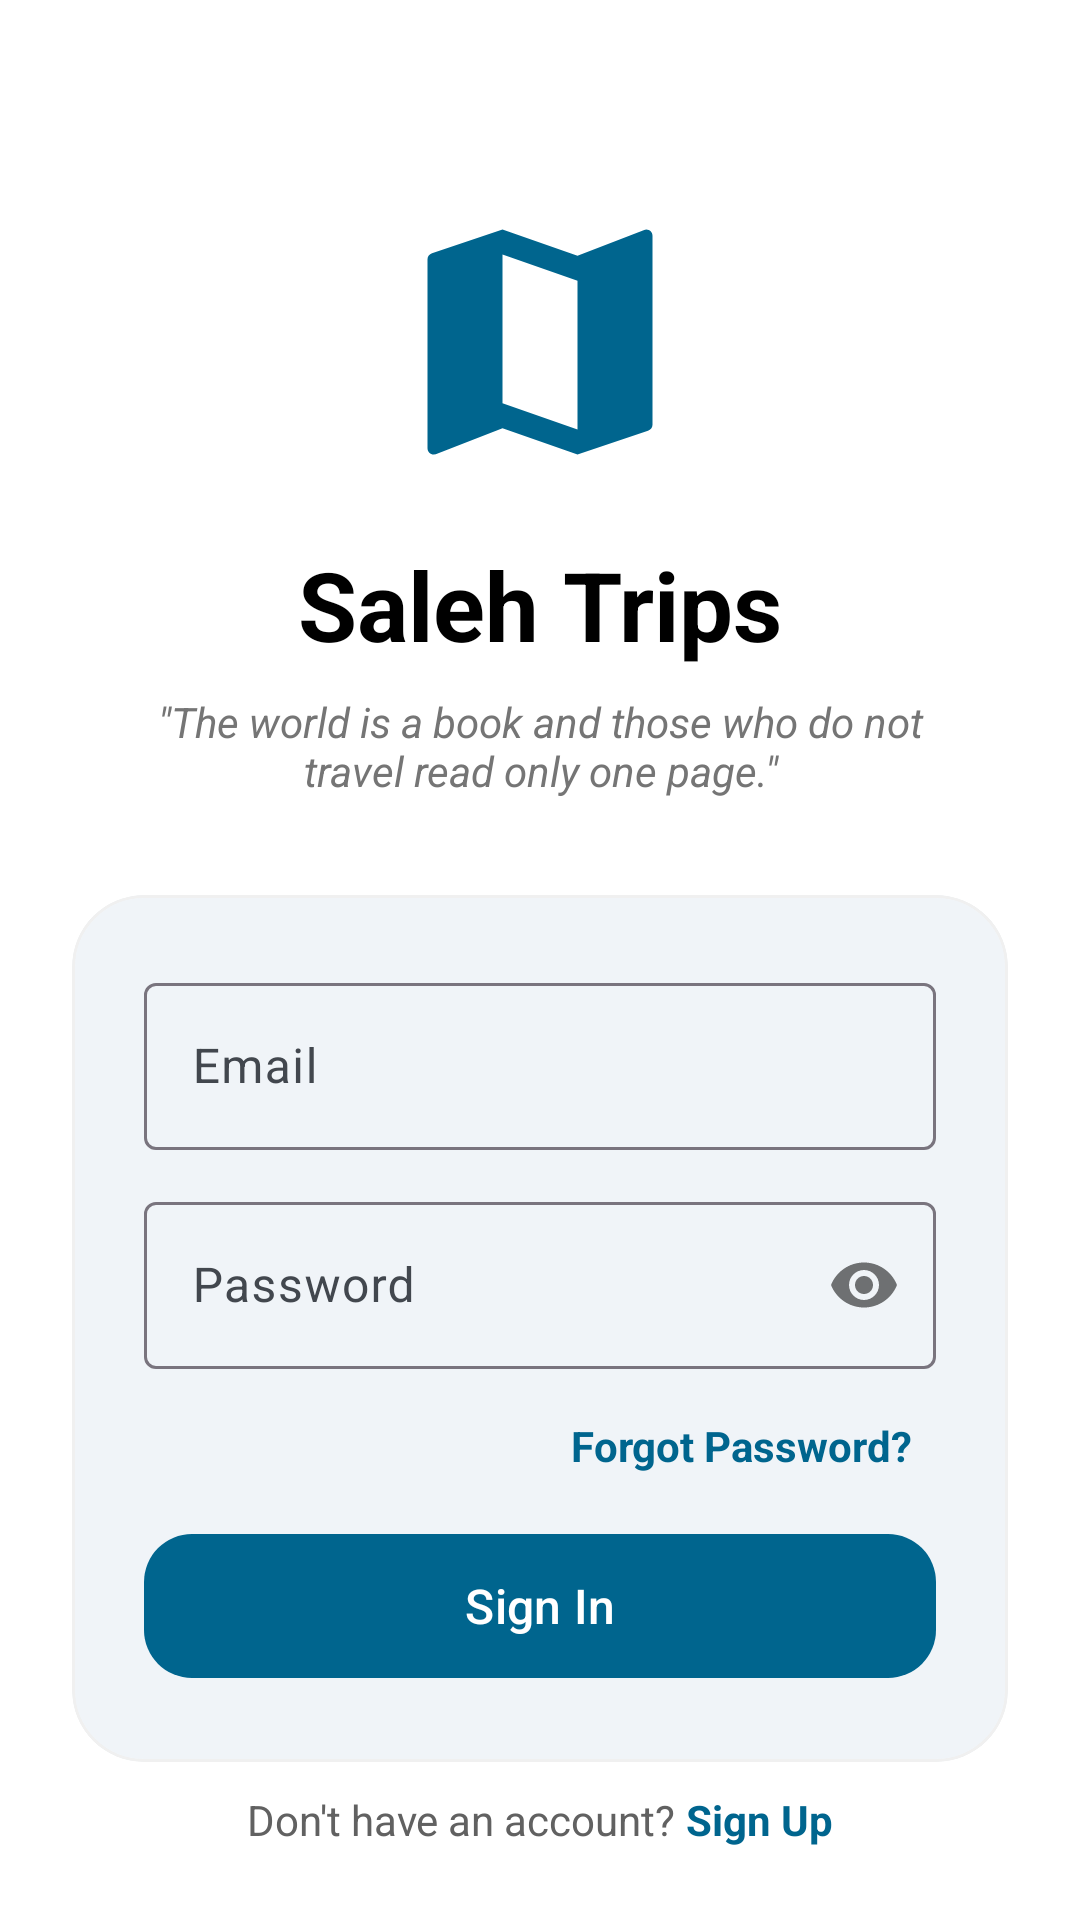

This screen was rendered from an Android layout file. Write that file and the resources it references.
<!-- AndroidManifest.xml: application theme Theme.FinalProjectSaleh -->
<!-- res/layout/activity_welcome.xml -->
<?xml version="1.0" encoding="utf-8"?>
<androidx.constraintlayout.widget.ConstraintLayout xmlns:android="http://schemas.android.com/apk/res/android"
    xmlns:app="http://schemas.android.com/apk/res-auto"
    xmlns:tools="http://schemas.android.com/tools"
    android:id="@+id/conlayw"
    android:layout_width="match_parent"
    android:layout_height="match_parent"
    android:background="#FFFFFF"
    tools:context=".welcome">

    
    <androidx.core.widget.NestedScrollView
        android:layout_width="match_parent"
        android:layout_height="0dp"
        android:fillViewport="true"
        app:layout_constraintBottom_toTopOf="@+id/register_section"
        app:layout_constraintTop_toTopOf="parent">

        <LinearLayout
            android:layout_width="match_parent"
            android:layout_height="wrap_content"
            android:gravity="center_horizontal"
            android:orientation="vertical"
            android:padding="24dp">

            
            <ImageView
                android:id="@+id/logo_image"
                android:layout_width="100dp"
                android:layout_height="100dp"
                android:layout_marginTop="40dp"
                android:contentDescription="App Logo"
                android:src="@drawable/ic_map"
                app:tint="?attr/colorPrimary" />

            <TextView
                android:id="@+id/title_text"
                android:layout_width="wrap_content"
                android:layout_height="wrap_content"
                android:layout_marginTop="16dp"
                android:text="Saleh Trips"
                android:textColor="@color/black"
                android:textSize="32sp"
                android:textStyle="bold" />

            
            <TextView
                android:id="@+id/quote_text"
                android:layout_width="wrap_content"
                android:layout_height="wrap_content"
                android:layout_marginTop="8dp"
                android:gravity="center"
                android:paddingHorizontal="20dp"
                android:text="&quot;The world is a book and those who do not travel read only one page.&quot;"
                android:textColor="#757575"
                android:textSize="14sp"
                android:textStyle="italic" />

            
            <com.google.android.material.card.MaterialCardView
                android:id="@+id/login_card"
                android:layout_width="match_parent"
                android:layout_height="wrap_content"
                android:layout_marginTop="32dp"
                app:cardCornerRadius="24dp"
                app:cardElevation="0dp"
                app:strokeColor="#F0F0F0"
                app:strokeWidth="1dp">

                <LinearLayout
                    android:layout_width="match_parent"
                    android:layout_height="wrap_content"
                    android:orientation="vertical"
                    android:padding="24dp">

                    <com.google.android.material.textfield.TextInputLayout
                        android:id="@+id/email_input_layout"
                        style="@style/Widget.Material3.TextInputLayout.OutlinedBox"
                        android:layout_width="match_parent"
                        android:layout_height="wrap_content"
                        android:hint="Email">

                        <com.google.android.material.textfield.TextInputEditText
                            android:id="@+id/email_edit_text"
                            android:layout_width="match_parent"
                            android:layout_height="wrap_content"
                            android:inputType="textEmailAddress" />
                    </com.google.android.material.textfield.TextInputLayout>

                    <com.google.android.material.textfield.TextInputLayout
                        android:id="@+id/password_input_layout"
                        style="@style/Widget.Material3.TextInputLayout.OutlinedBox"
                        android:layout_width="match_parent"
                        android:layout_height="wrap_content"
                        android:layout_marginTop="12dp"
                        android:hint="Password"
                        app:passwordToggleEnabled="true">

                        <com.google.android.material.textfield.TextInputEditText
                            android:id="@+id/password_edit_text"
                            android:layout_width="match_parent"
                            android:layout_height="wrap_content"
                            android:inputType="textPassword" />
                    </com.google.android.material.textfield.TextInputLayout>

                    <TextView
                        android:id="@+id/forgot_password_button"
                        android:layout_width="wrap_content"
                        android:layout_height="wrap_content"
                        android:layout_gravity="end"
                        android:layout_marginTop="8dp"
                        android:padding="8dp"
                        android:text="Forgot Password?"
                        android:textColor="?attr/colorPrimary"
                        android:textStyle="bold" />

                    <com.google.android.material.button.MaterialButton
                        android:id="@+id/login_button"
                        android:layout_width="match_parent"
                        android:layout_height="56dp"
                        android:layout_marginTop="8dp"
                        android:text="Sign In"
                        android:textSize="16sp"
                        app:cornerRadius="16dp" />

                </LinearLayout>
            </com.google.android.material.card.MaterialCardView>

            <TextView
                android:id="@+id/or_text"
                android:layout_width="wrap_content"
                android:layout_height="wrap_content"
                android:layout_marginTop="24dp"
                android:text="OR"
                android:textColor="#9E9E9E"
                android:textSize="14sp"
                android:textStyle="bold" />

            
            <com.google.android.material.button.MaterialButton
                android:id="@+id/google_login_button"
                style="@style/Widget.Material3.Button.ElevatedButton"
                android:layout_width="match_parent"
                android:layout_height="56dp"
                android:layout_marginTop="16dp"
                android:backgroundTint="#FFFFFF"
                android:text="Continue with Google"
                android:textColor="#000000"
                android:textSize="16sp"
                app:cornerRadius="16dp"
                app:icon="@mipmap/ic_google_foreground"
                app:iconGravity="textStart"
                app:iconPadding="12dp"
                app:iconSize="24dp"
                app:iconTint="@null"
                app:strokeColor="#DDDDDD"
                app:strokeWidth="1dp" />

        </LinearLayout>
    </androidx.core.widget.NestedScrollView>

    
    <LinearLayout
        android:id="@+id/register_section"
        android:layout_width="wrap_content"
        android:layout_height="wrap_content"
        android:layout_marginBottom="24dp"
        android:orientation="horizontal"
        app:layout_constraintBottom_toBottomOf="parent"
        app:layout_constraintEnd_toEndOf="parent"
        app:layout_constraintStart_toStartOf="parent">

        <TextView
            android:layout_width="wrap_content"
            android:layout_height="wrap_content"
            android:text="Don't have an account? "
            android:textColor="#616161" />

        <TextView
            android:id="@+id/regbtn"
            android:layout_width="wrap_content"
            android:layout_height="wrap_content"
            android:text="Sign Up"
            android:textColor="?attr/colorPrimary"
            android:textStyle="bold" />
    </LinearLayout>

</androidx.constraintlayout.widget.ConstraintLayout>
<!-- resources referenced by this layout -->
<resources>
  <color name="black">#FF000000</color>
  <!-- drawable ic_map (drawable) -->
  <?xml version="1.0" encoding="utf-8"?>
  <vector xmlns:android="http://schemas.android.com/apk/res/android"
      android:width="24dp"
      android:height="24dp"
      android:viewportWidth="24"
      android:viewportHeight="24">
      <path
          android:fillColor="#2196F3"
          android:pathData="M20.5,3l-0.16,0.03L15,5.1 9,3 3.36,4.9c-0.21,0.07 -0.36,0.25 -0.36,0.48V20.5c0,0.28 0.22,0.5 0.5,0.5l0.16,-0.03L9,18.9l6,2.1 5.64,-1.9c0.21,-0.07 0.36,-0.25 0.36,-0.48V3.5c0,-0.28 -0.22,-0.5 -0.5,-0.5zM15,19l-6,-2.11V5l6,2.11V19z"/>
  </vector>
  <!-- mipmap ic_google_foreground: webp bitmap (mipmap-hdpi, 11120 bytes) -->
  <style name="Theme.FinalProjectSaleh" parent="Base.Theme.FinalProjectSaleh" />
  <style name="Base.Theme.FinalProjectSaleh" parent="Theme.Material3.DayNight">
          
  
          
          <item name="colorPrimary">@color/md_theme_primary</item>
          <item name="colorOnPrimary">@color/md_theme_onPrimary</item>
  
          
          <item name="colorSecondary">@color/md_theme_secondary</item>
          <item name="colorOnSecondary">@color/md_theme_onSecondary</item>
  
          
          <item name="android:statusBarColor">?attr/colorPrimary</item>
  
          
          <item name="android:colorBackground">@color/md_theme_surface</item>
          <item name="colorSurface">@color/md_theme_surface</item>
          <item name="colorOnSurface">@color/md_theme_onSurface</item>
          <item name="colorOnSurfaceVariant">@color/md_theme_onSurfaceVariant</item>
      </style>
  <color name="md_theme_primary">#00658E</color>
  <color name="md_theme_onPrimary">#FFFFFF</color>
  <color name="md_theme_secondary">#4F616E</color>
  <color name="md_theme_onSecondary">#FFFFFF</color>
  <color name="md_theme_surface">#F0F4F8</color>
  <color name="md_theme_onSurface">#191C1E</color>
  <color name="md_theme_onSurfaceVariant">#42474E</color>
</resources>
